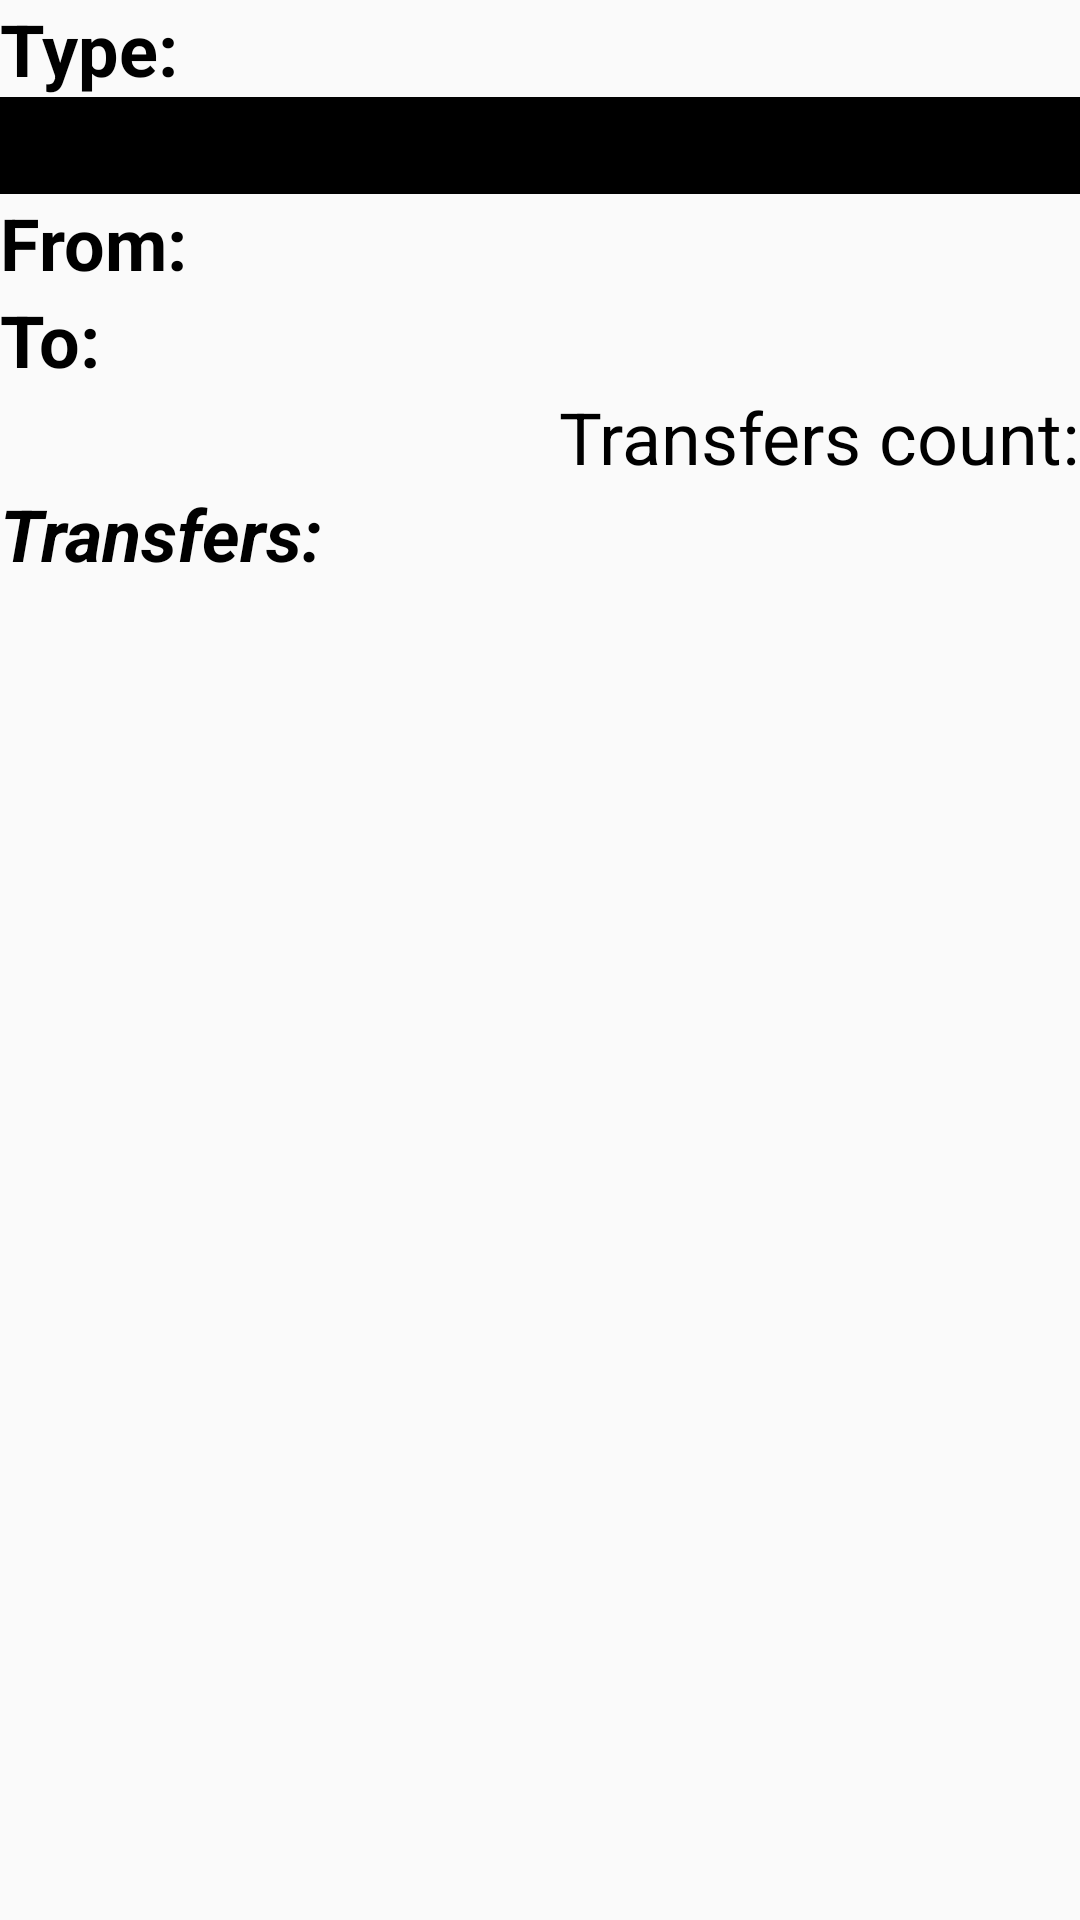

Android layout source for this screen:
<!-- AndroidManifest.xml: application theme Theme.TravelApp -->
<!-- res/layout/fragment_flight.xml -->
<?xml version="1.0" encoding="utf-8"?>
<FrameLayout xmlns:android="http://schemas.android.com/apk/res/android"
    xmlns:app="http://schemas.android.com/apk/res-auto"
    xmlns:tools="http://schemas.android.com/tools"
    android:layout_width="match_parent"
    android:layout_height="match_parent"
    android:layout_margin="8dp"
    tools:context=".fragments.FlightInfoFragment">

    <androidx.constraintlayout.widget.ConstraintLayout
        android:layout_width="match_parent"
        android:layout_height="match_parent">

        <androidx.constraintlayout.widget.ConstraintLayout
            android:id="@+id/ClTypeInfo"
            android:layout_width="match_parent"
            android:layout_height="wrap_content"
            app:layout_constraintStart_toStartOf="parent"
            app:layout_constraintTop_toTopOf="parent">

            <TextView
                android:id="@+id/textViewTypeConstInfo"
                android:layout_width="wrap_content"
                android:layout_height="wrap_content"
                android:text="@string/type"
                android:textColor="@color/black"
                android:textSize="24sp"
                android:textStyle="bold"
                app:layout_constraintStart_toStartOf="parent"
                app:layout_constraintTop_toTopOf="parent" />

            <TextView
                android:id="@+id/textViewTypeInfo"
                android:layout_width="wrap_content"
                android:layout_height="wrap_content"
                android:textColor="@color/black"
                android:textSize="24sp"
                android:textStyle="bold"
                app:layout_constraintStart_toEndOf="@+id/textViewTypeConstInfo"
                app:layout_constraintTop_toTopOf="parent" />
        </androidx.constraintlayout.widget.ConstraintLayout>

        <androidx.constraintlayout.widget.ConstraintLayout
            android:id="@+id/Cl_price"
            android:layout_width="match_parent"
            android:layout_height="wrap_content"
            android:background="@color/black"
            app:layout_constraintEnd_toEndOf="parent"
            app:layout_constraintStart_toStartOf="parent"
            app:layout_constraintTop_toBottomOf="@+id/ClTypeInfo">

            <TextView
                android:id="@+id/textViewPrice"
                android:layout_width="wrap_content"
                android:layout_height="wrap_content"
                android:textColor="@color/white"
                android:textSize="24sp"
                android:textStyle="bold"
                app:layout_constraintEnd_toStartOf="@+id/textViewCurrency"
                app:layout_constraintTop_toTopOf="parent" />

            <TextView
                android:id="@+id/textViewCurrency"
                android:layout_width="wrap_content"
                android:layout_height="wrap_content"
                android:paddingStart="8dp"
                android:paddingEnd="8dp"
                android:textColor="@color/white"
                android:textSize="24sp"
                android:textStyle="bold"
                app:layout_constraintEnd_toEndOf="parent"
                app:layout_constraintTop_toTopOf="parent" />
        </androidx.constraintlayout.widget.ConstraintLayout>

        <androidx.constraintlayout.widget.ConstraintLayout
            android:id="@+id/CL_trip"
            android:layout_width="match_parent"
            android:layout_height="wrap_content"
            app:layout_constraintEnd_toEndOf="parent"
            app:layout_constraintStart_toStartOf="parent"
            app:layout_constraintTop_toBottomOf="@+id/Cl_price">

            <TextView
                android:id="@+id/textViewFromConst"
                android:layout_width="wrap_content"
                android:layout_height="wrap_content"
                android:text="@string/from"
                android:textColor="@color/black"
                android:textSize="24sp"
                android:textStyle="bold"
                app:layout_constraintStart_toStartOf="parent"
                app:layout_constraintTop_toTopOf="parent" />

            <TextView
                android:id="@+id/textViewFrom"
                android:layout_width="wrap_content"
                android:layout_height="wrap_content"
                android:textColor="@color/black"
                android:textSize="24sp"
                android:textStyle="bold"
                app:layout_constraintStart_toEndOf="@+id/textViewFromConst"
                app:layout_constraintTop_toTopOf="parent" />

            <TextView
                android:id="@+id/textViewToConst"
                android:layout_width="wrap_content"
                android:layout_height="wrap_content"
                android:text="@string/to"
                android:textColor="@color/black"
                android:textSize="24sp"
                android:textStyle="bold"
                app:layout_constraintStart_toStartOf="parent"
                app:layout_constraintTop_toBottomOf="@+id/textViewFromConst" />

            <TextView
                android:id="@+id/textViewTo"
                android:layout_width="wrap_content"
                android:layout_height="wrap_content"
                android:textColor="@color/black"
                android:textSize="24sp"
                android:textStyle="bold"
                app:layout_constraintStart_toEndOf="@+id/textViewToConst"
                app:layout_constraintTop_toBottomOf="@+id/textViewFromConst" />

            <TextView
                android:id="@+id/textViewTransfersCountConst"
                android:layout_width="wrap_content"
                android:layout_height="wrap_content"
                android:text="@string/transfers_count"
                android:textColor="@color/black"
                android:textSize="24sp"
                app:layout_constraintEnd_toStartOf="@+id/textViewTransfersCount"
                app:layout_constraintTop_toBottomOf="@+id/textViewToConst" />


            <TextView
                android:id="@+id/textViewTransfersCount"
                android:layout_width="wrap_content"
                android:layout_height="wrap_content"
                android:textColor="@color/black"
                android:textSize="24sp"
                app:layout_constraintEnd_toEndOf="parent"
                app:layout_constraintTop_toBottomOf="@+id/textViewToConst" />

            <TextView
                android:id="@+id/textViewTransfersListConst"
                android:layout_width="wrap_content"
                android:layout_height="wrap_content"
                android:text="@string/transfers"
                android:textStyle="italic|bold"
                android:textColor="@color/black"
                android:textSize="24sp"
                app:layout_constraintStart_toStartOf="parent"
                app:layout_constraintTop_toBottomOf="@+id/textViewTransfersCount"/>

            <TextView
                android:id="@+id/textViewTransfersList"
                android:layout_width="wrap_content"
                android:layout_height="wrap_content"
                android:textColor="@color/black"
                android:textStyle="italic"
                android:textSize="24sp"
                app:layout_constraintStart_toStartOf="parent"
                app:layout_constraintTop_toBottomOf="@+id/textViewTransfersListConst"/>
        </androidx.constraintlayout.widget.ConstraintLayout>
    </androidx.constraintlayout.widget.ConstraintLayout>

</FrameLayout>
<!-- resources referenced by this layout -->
<resources>
  <string name="from">From:</string>
  <string name="to">To:</string>
  <string name="transfers">Transfers:</string>
  <string name="transfers_count">Transfers count:</string>
  <string name="type">Type:</string>
  <style name="Theme.TravelApp" parent="Theme.MaterialComponents.DayNight.NoActionBar.Bridge">
          
          <item name="colorPrimary">@color/purple_500</item>
          <item name="colorPrimaryVariant">@color/purple_700</item>
          <item name="colorOnPrimary">@color/white</item>
          
          <item name="colorSecondary">@color/teal_200</item>
          <item name="colorSecondaryVariant">@color/teal_700</item>
          <item name="colorOnSecondary">@color/black</item>
          
          <item name="android:statusBarColor" tools:targetApi="l">?attr/colorPrimaryVariant</item>
          
      </style>
  <!-- not gathered from this repository: default colours our renderer supplied (Android Studio template values) -->
  <color name="purple_500">#FF6200EE</color>
  <color name="purple_700">#FF3700B3</color>
  <color name="teal_200">#FF03DAC5</color>
  <color name="teal_700">#FF018786</color>
  <color name="black">#FF000000</color>
  <color name="white">#FFFFFFFF</color>
</resources>
